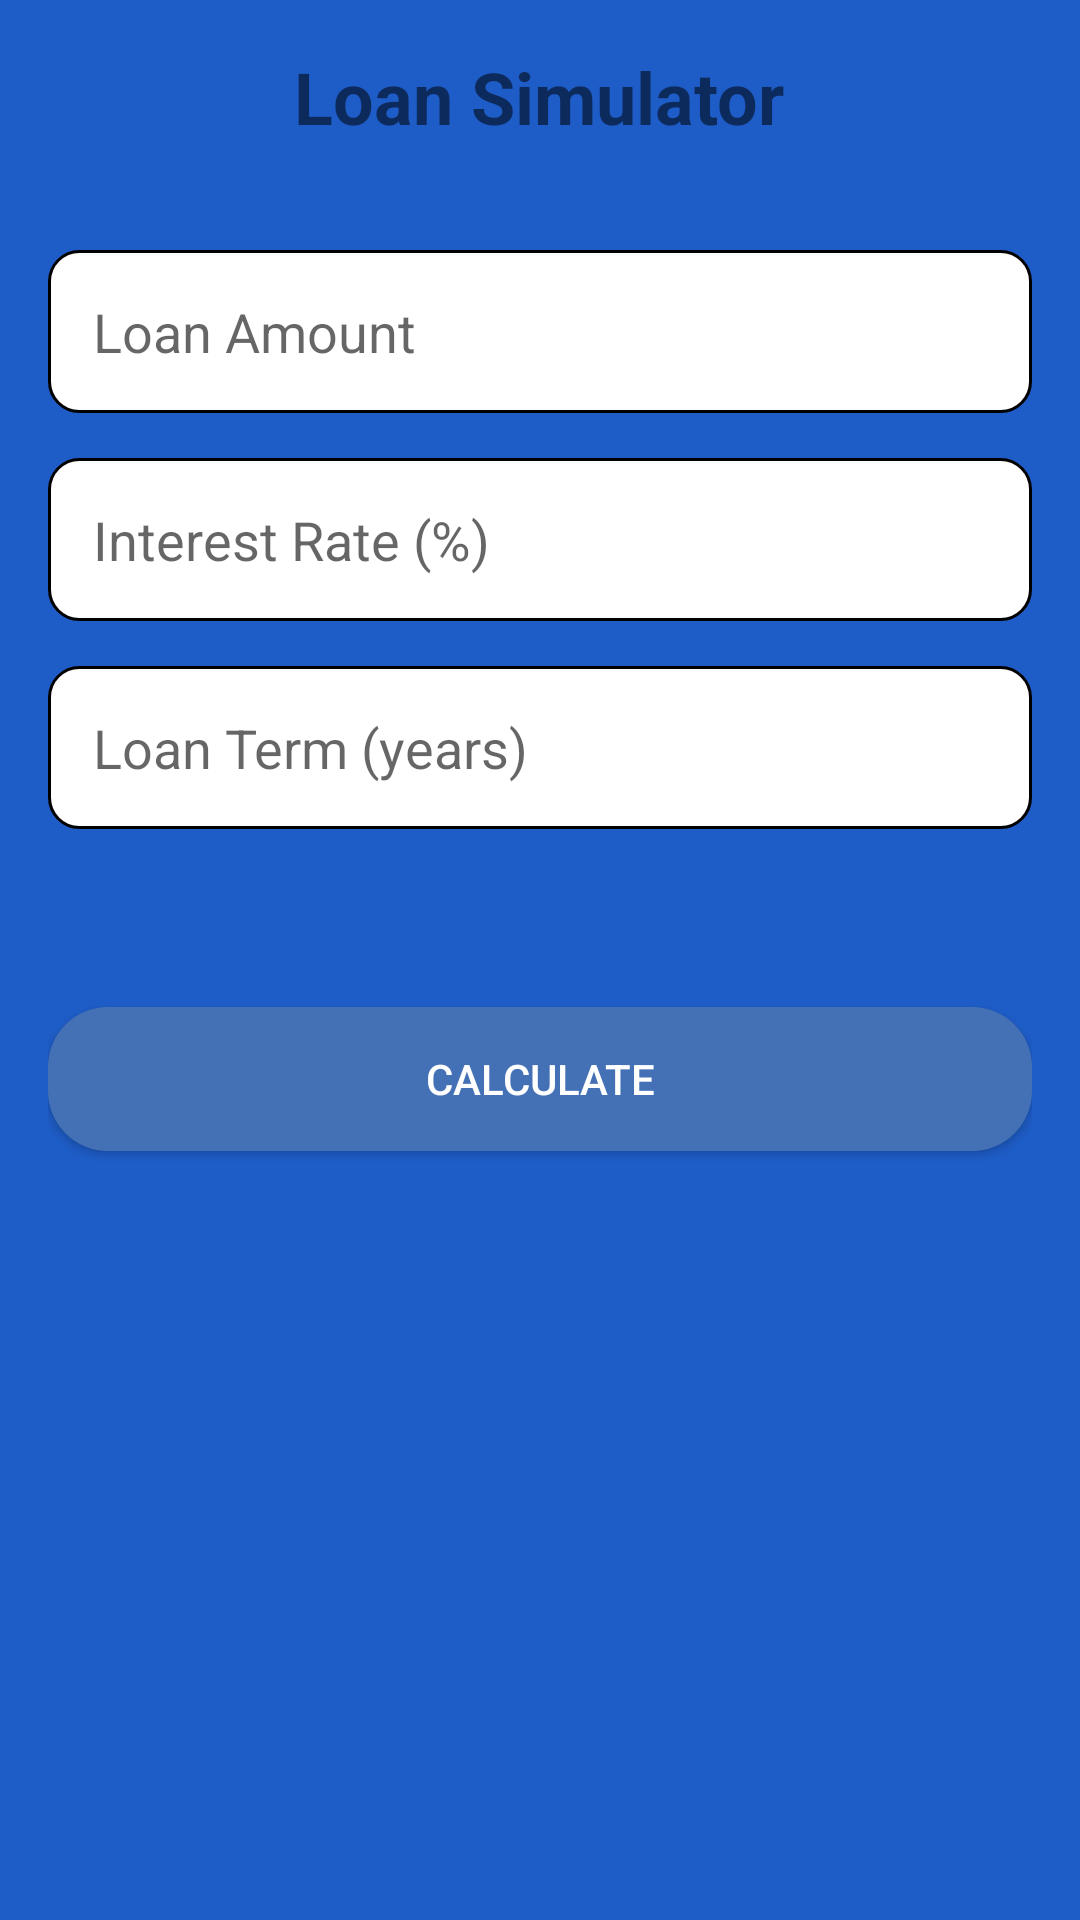

Here is an Android app screen rendered from its layout file. Give the layout XML and the strings, colors and styles it references.
<!-- AndroidManifest.xml: application theme AppTheme -->
<!-- res/layout/loan_simulator.xml -->
<?xml version="1.0" encoding="utf-8"?>
<LinearLayout
    xmlns:android="http://schemas.android.com/apk/res/android"
    android:layout_width="match_parent"
    android:layout_height="match_parent"
    android:orientation="vertical"
    android:padding="16dp"
    android:background="#1E5DC8">

    <TextView
        android:layout_width="wrap_content"
        android:layout_height="wrap_content"
        android:text="Loan Simulator"
        android:textStyle="bold"
        android:textSize="24sp"
        android:layout_gravity="center"
        android:layout_marginBottom="20dp"/>

    <EditText
        android:id="@+id/editTextLoanAmount"
        android:layout_width="match_parent"
        android:layout_height="wrap_content"
        android:hint="Loan Amount"
        android:padding="15dp"
        android:inputType="numberDecimal"
        android:background="@drawable/edittext_rounded"
        android:layout_marginTop="15dp"
        android:layout_marginBottom="15dp"/>

    <EditText
        android:id="@+id/editTextInterestRate"
        android:layout_width="match_parent"
        android:layout_height="wrap_content"
        android:padding="15dp"
        android:hint="Interest Rate (%)"
        android:inputType="numberDecimal"
        android:background="@drawable/edittext_rounded"
        android:layout_marginBottom="15dp"/>

    <EditText
        android:id="@+id/editTextLoanTerm"
        android:layout_width="match_parent"
        android:layout_height="wrap_content"
        android:padding="15dp"
        android:hint="Loan Term (years)"
        android:inputType="number"
        android:background="@drawable/edittext_rounded"
        android:layout_marginBottom="15dp"/>

    <TextView
        android:id="@+id/textViewMonthlyPayment"
        android:layout_width="wrap_content"
        android:layout_height="wrap_content"
        android:text=""
        android:textSize="18sp"
        android:layout_gravity="center"
        android:layout_marginTop="20dp"/>

    <Button
        android:id="@+id/buttonCalculate"
        android:layout_width="match_parent"
        android:layout_height="wrap_content"
        android:background="@drawable/button_rounded"
        android:text="Calculate"
        android:textColor="#FFFFFF" />

</LinearLayout>
<!-- resources referenced by this layout -->
<resources>
  <!-- drawable button_rounded (drawable) -->
  <?xml version="1.0" encoding="utf-8"?>
  <shape xmlns:android="http://schemas.android.com/apk/res/android">
      <solid android:color="#4471B5"/> 
      <corners android:radius="20dp"/> 
  </shape>
  <!-- drawable edittext_rounded (drawable) -->
  <?xml version="1.0" encoding="utf-8"?>
  <shape xmlns:android="http://schemas.android.com/apk/res/android">
      <solid android:color="#FFFFFF"/> 
      <corners android:radius="10dp"/> 
      <stroke android:width="1dp" android:color="#000000"/> 
  </shape>
  <style name="AppTheme" parent="Theme.MaterialComponents.Light.DarkActionBar">
          
          <item name="colorPrimary">#4825A8</item>
          <item name="colorPrimaryDark">#391797</item>
          <item name="colorAccent">@color/colorAccent</item>
      </style>
  <color name="colorAccent">#FF4081</color>
</resources>
